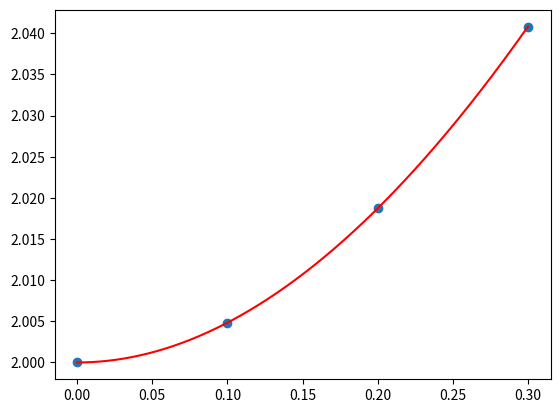

The script that saved this image:
import math
import matplotlib.pyplot

def f(x, y):
    return -y + x + 2

def f1(x, y):
    return y - x - 1

def f2(x, y):
    return -y + x + 1

def sol(x):
    return (math.e**(-x)) + x + 1


def taylor(a, b, h, y0):
    x = []
    y = []
    s = []

    x.append(a)
    y.append(y0)
    s.append(sol(a))
    xn = a
    yn = y0

    while xn <= b:
        yn = yn + h*f(xn, yn) + (h*h)/2.0 * f1(xn, yn) + (h*h*h)/6.0 * f2(xn, yn)
        xn += h

        x.append(xn)
        y.append(yn)
        s.append(sol(xn))


    return (x, y, s)

def plota(x, y, mx, ms):
    matplotlib.pyplot.plot(x, y, "o")
    matplotlib.pyplot.plot(mx, ms, "r")
    matplotlib.pyplot.show()



def main():
    a, b = 0, 0.3
    h = 0.1
    y0 = 2

    x, y, s = taylor(a, b, h, y0)
    print(x)
    print(y)
    print(s)

    meus = []
    meux = []

    xn = 0
    while xn <= 0.3:
        meux.append(xn)
        meus.append(sol(xn))
        xn+=0.0001

    plota(x, y, meux, meus)



main()
